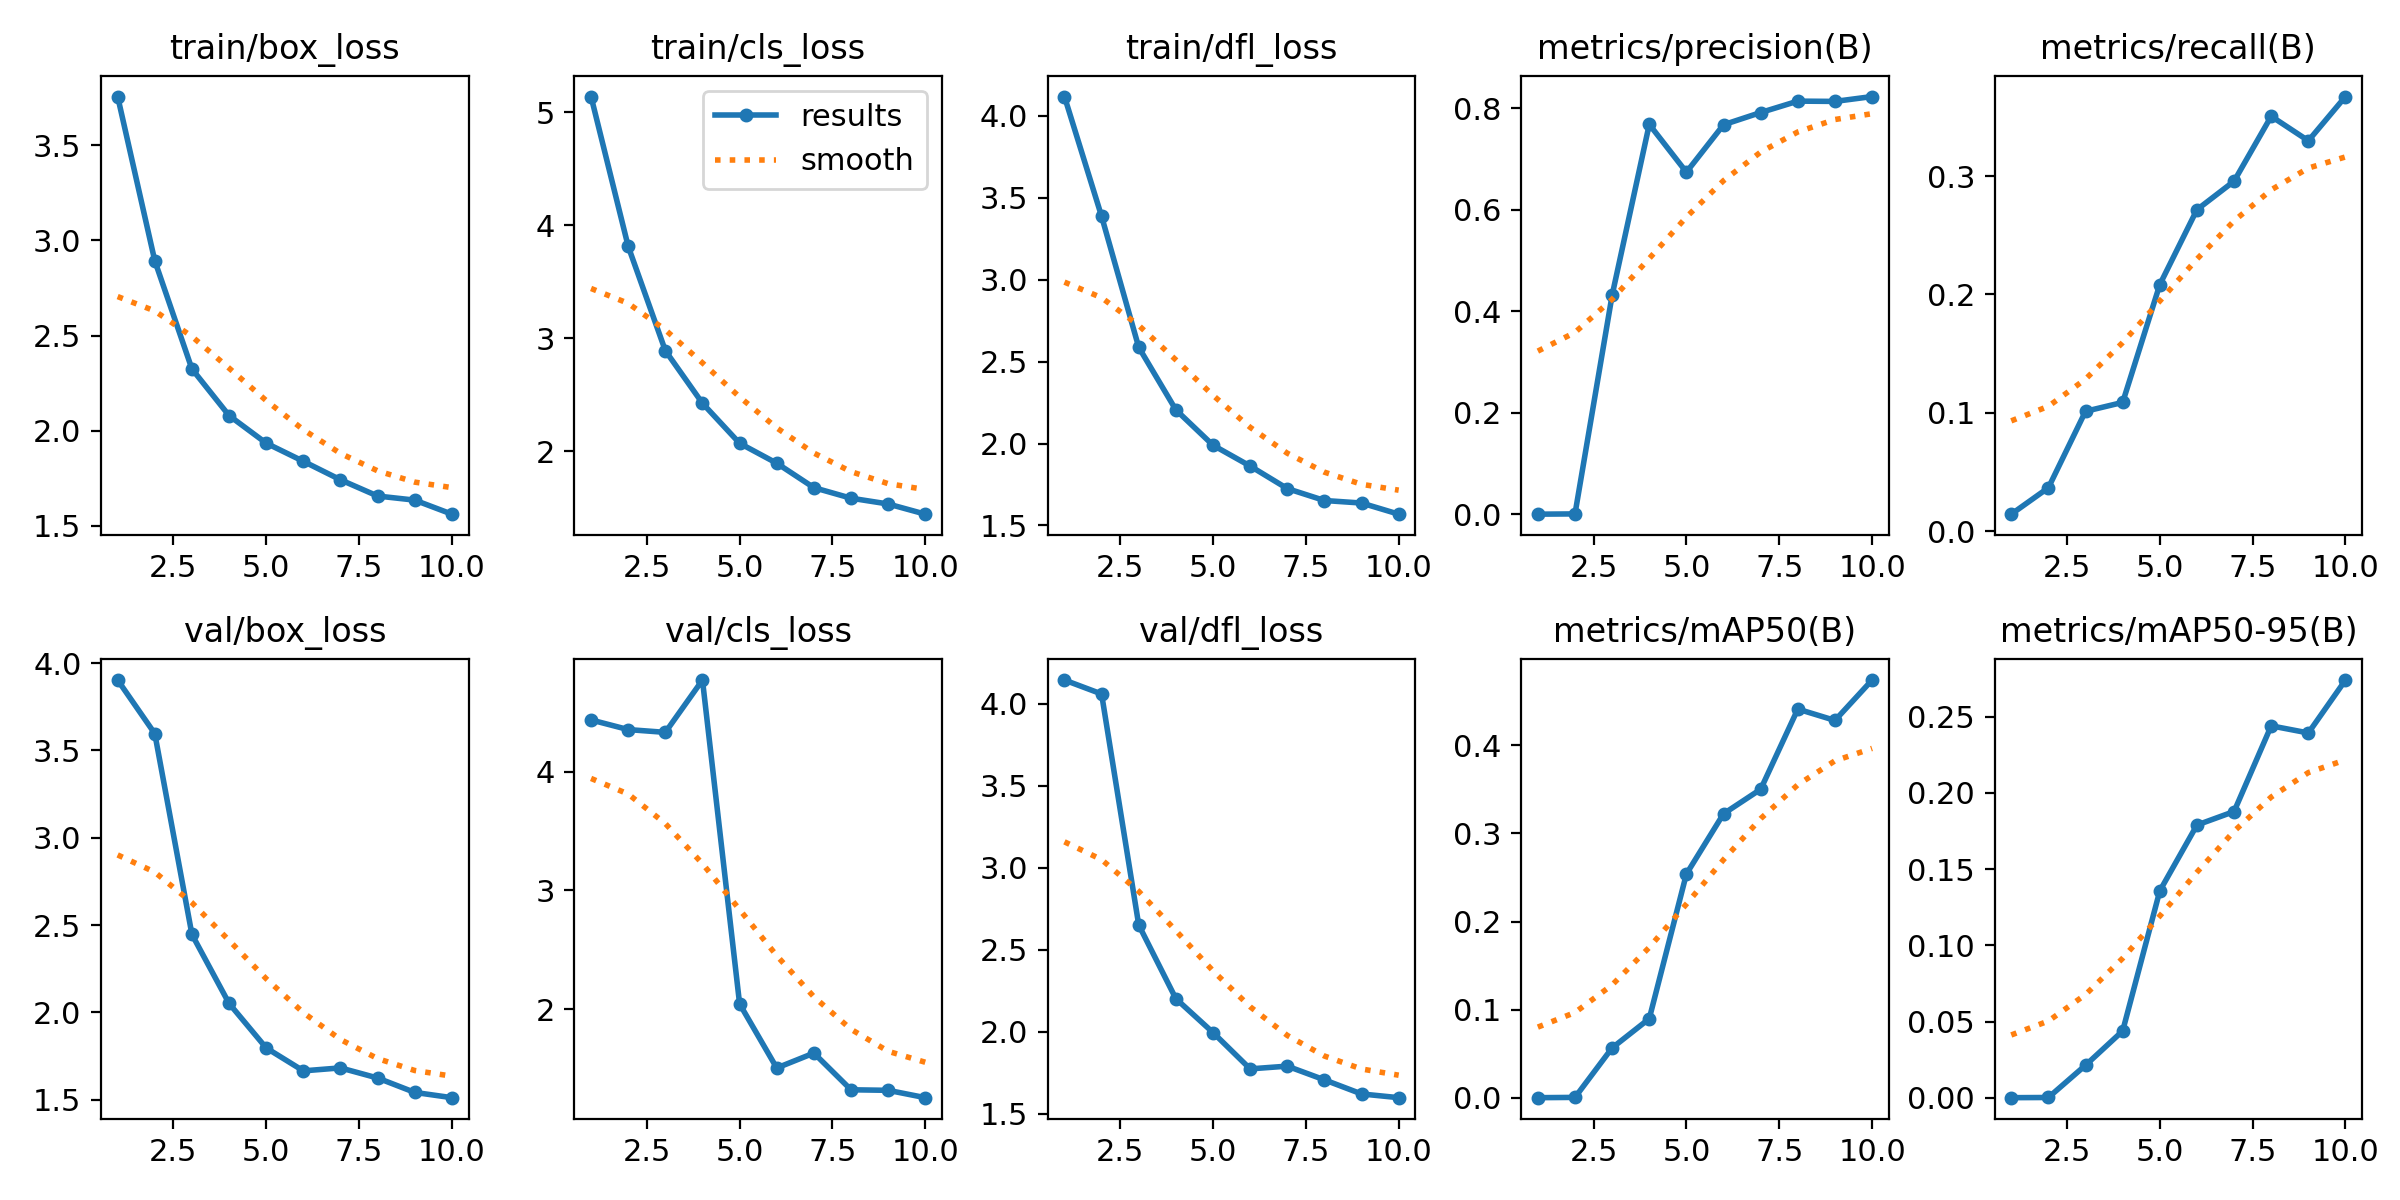

Data behind this chart, as committed beside it:
epoch, train/box_loss, train/cls_loss, train/dfl_loss, metrics/precision(B), metrics/recall(B), metrics/mAP50(B), metrics/mAP50-95(B), val/box_loss, val/cls_loss, val/dfl_loss, lr/pg0, lr/pg1, lr/pg2
1, 3.756, 5.137, 4.118, 0.00014, 0.01454, 9e-05, 2e-05, 3.903, 4.439, 4.144, 0.0004664, 0.0004664, 0.0004664
2, 2.893, 3.812, 3.387, 0.00067, 0.03684, 0.00041, 0.00014, 3.596, 4.357, 4.059, 0.0008494, 0.0008494, 0.0008494
3, 2.325, 2.891, 2.587, 0.4317, 0.1014, 0.05661, 0.02131, 2.446, 4.334, 2.651, 0.001138, 0.001138, 0.001138
4, 2.08, 2.426, 2.206, 0.7683, 0.1089, 0.08975, 0.04381, 2.051, 4.775, 2.201, 0.001005, 0.001005, 0.001005
5, 1.935, 2.072, 1.99, 0.6742, 0.2083, 0.254, 0.1358, 1.796, 2.044, 1.995, 0.0008631, 0.0008631, 0.0008631
6, 1.839, 1.896, 1.863, 0.7676, 0.2716, 0.3223, 0.179, 1.665, 1.503, 1.773, 0.0007216, 0.0007216, 0.0007216
7, 1.742, 1.68, 1.725, 0.7917, 0.2957, 0.3502, 0.1878, 1.682, 1.629, 1.79, 0.0005802, 0.0005802, 0.0005802
8, 1.657, 1.587, 1.652, 0.8142, 0.3504, 0.4411, 0.2441, 1.624, 1.319, 1.706, 0.0004387, 0.0004387, 0.0004387
9, 1.636, 1.535, 1.637, 0.8136, 0.3298, 0.4283, 0.2394, 1.541, 1.315, 1.62, 0.0002972, 0.0002972, 0.0002972
10, 1.562, 1.445, 1.569, 0.8232, 0.3671, 0.4741, 0.2741, 1.511, 1.253, 1.597, 0.0001558, 0.0001558, 0.0001558
